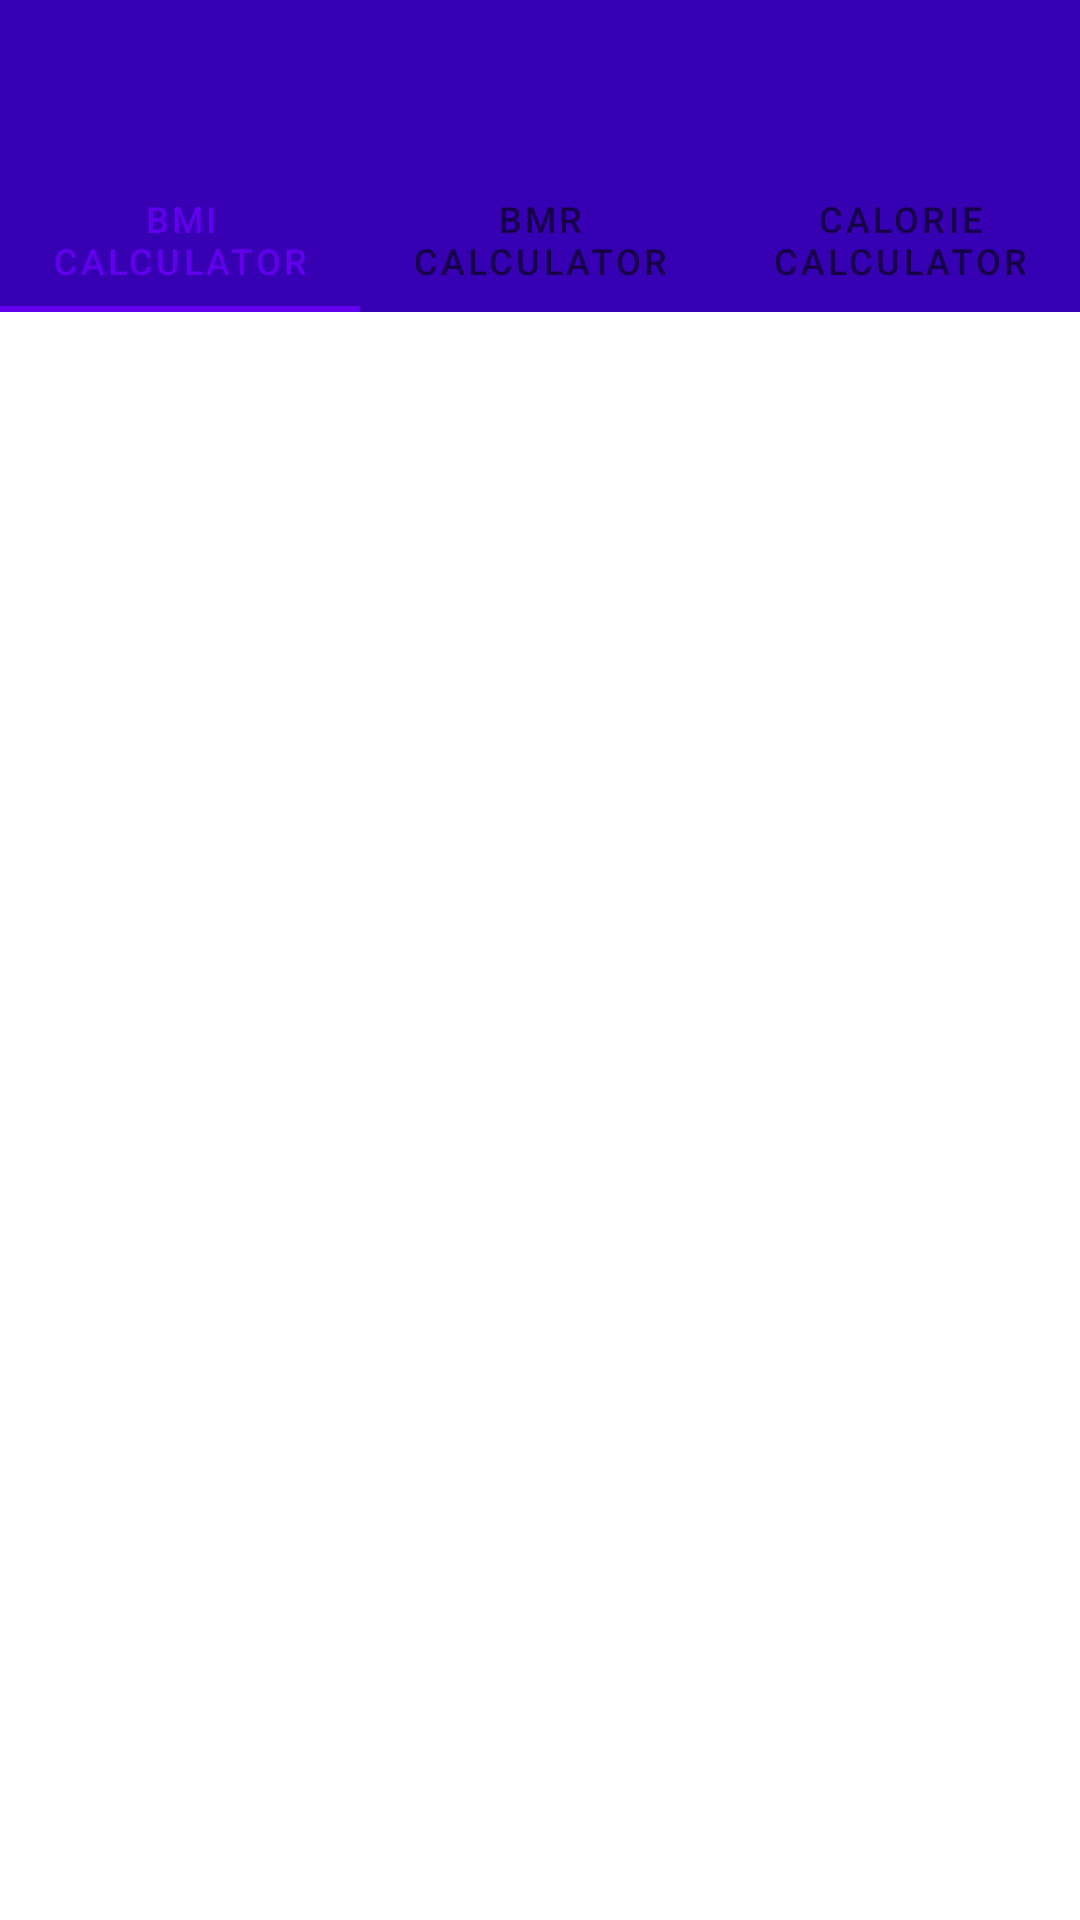

The Android layout XML behind this screen, and the referenced resources:
<!-- AndroidManifest.xml: application theme Theme.HealthWingman -->
<!-- res/layout/content_main.xml -->
<?xml version="1.0" encoding="utf-8"?>
<androidx.constraintlayout.widget.ConstraintLayout xmlns:android="http://schemas.android.com/apk/res/android"
    xmlns:app="http://schemas.android.com/apk/res-auto"
    xmlns:tools="http://schemas.android.com/tools"
    android:orientation="vertical"
    android:layout_width="match_parent"
    android:layout_height="match_parent">

    <androidx.appcompat.widget.Toolbar
        android:id="@+id/toolbar"
        android:layout_width="match_parent"
        android:layout_height="?attr/actionBarSize"
        android:background="@color/design_default_color_primary_dark"
        app:layout_constraintEnd_toEndOf="parent"
        app:layout_constraintHorizontal_bias="1.0"
        app:layout_constraintStart_toStartOf="parent"
        app:layout_constraintTop_toTopOf="parent"
        android:theme="@style/ThemeOverlay.AppCompat.Dark"/>

    <com.google.android.material.tabs.TabLayout
        android:id="@+id/tablayout"
        android:layout_width="match_parent"
        android:layout_height="wrap_content"
        app:layout_constraintEnd_toEndOf="parent"
        app:layout_constraintHorizontal_bias="1.0"
        app:layout_constraintStart_toStartOf="parent"
        app:layout_constraintTop_toBottomOf="@+id/toolbar"
        android:background="@color/design_default_color_primary_dark"
        android:theme="@style/ThemeOverlay.AppCompat.Dark">

        <com.google.android.material.tabs.TabItem
            android:id="@+id/firstitem"
            android:layout_width="wrap_content"
            android:layout_height="wrap_content"
            android:text="Bmi Calculator" />

        <com.google.android.material.tabs.TabItem
            android:id="@+id/seconditem"
            android:layout_width="wrap_content"
            android:layout_height="wrap_content"
            android:text="Bmr Calculator" />

        <com.google.android.material.tabs.TabItem
            android:id="@+id/thirditem"
            android:layout_width="wrap_content"
            android:layout_height="wrap_content"
            android:text="Calorie Calculator" />
    </com.google.android.material.tabs.TabLayout>

    <androidx.viewpager.widget.ViewPager
        android:id="@+id/viewpager"
        android:layout_width="409dp"
        android:layout_height="625dp"
        app:layout_constraintStart_toStartOf="parent"
        app:layout_constraintTop_toBottomOf="@+id/tablayout" />

</androidx.constraintlayout.widget.ConstraintLayout>
<!-- resources referenced by this layout -->
<resources>
  <style name="Theme.HealthWingman" parent="Theme.MaterialComponents.DayNight.DarkActionBar">
          
          <item name="colorPrimary">@color/purple_500</item>
          <item name="colorPrimaryVariant">@color/purple_700</item>
          <item name="colorOnPrimary">@color/white</item>
          
          <item name="colorSecondary">@color/teal_200</item>
          <item name="colorSecondaryVariant">@color/teal_700</item>
          <item name="colorOnSecondary">@color/black</item>
          
          <item name="android:statusBarColor" tools:targetApi="l">?attr/colorPrimaryVariant</item>
          
      </style>
  <!-- not gathered from this repository: default colours our renderer supplied (Android Studio template values) -->
  <color name="purple_500">#FF6200EE</color>
  <color name="purple_700">#FF3700B3</color>
  <color name="teal_200">#FF03DAC5</color>
  <color name="teal_700">#FF018786</color>
  <color name="black">#FF000000</color>
  <color name="white">#FFFFFFFF</color>
</resources>
